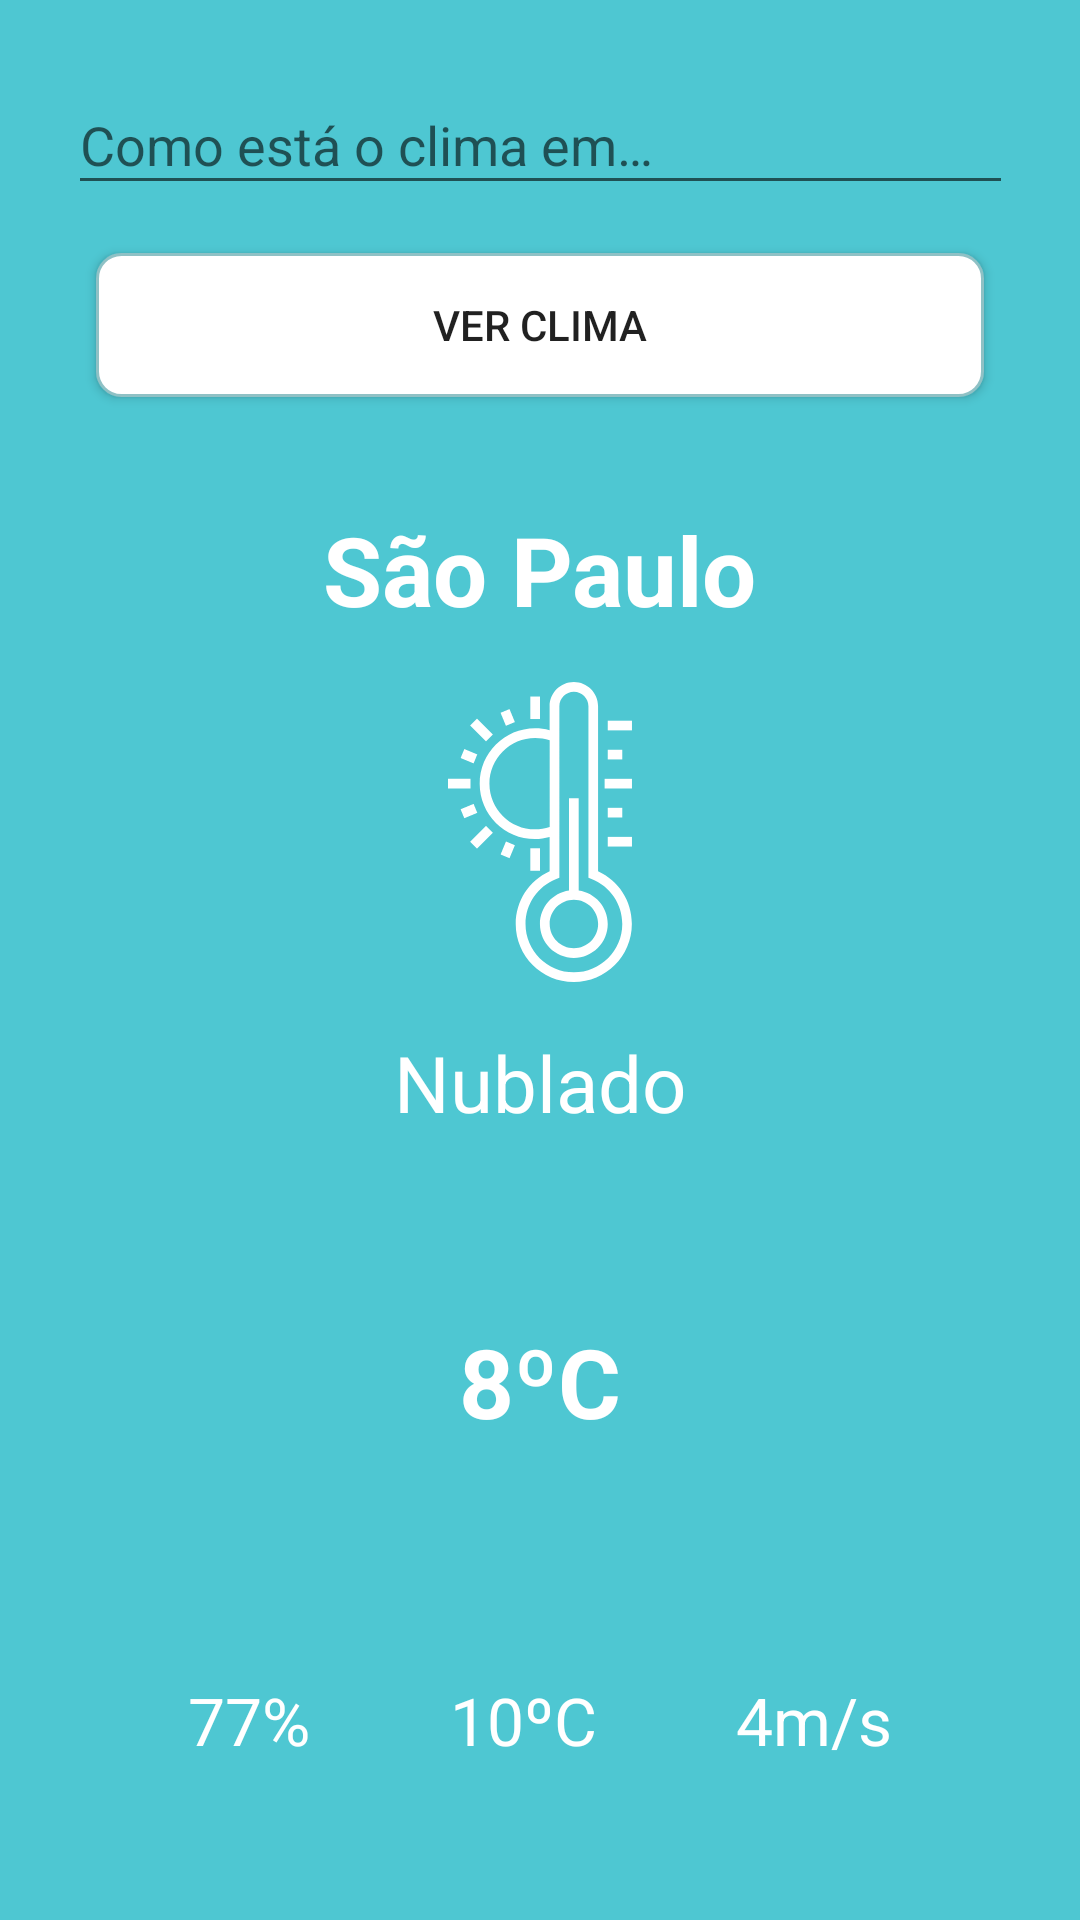

Android layout source for this screen:
<!-- AndroidManifest.xml: application theme AppTheme -->
<!-- res/layout/activity_weather.xml -->
<?xml version="1.0" encoding="utf-8"?>
<androidx.constraintlayout.widget.ConstraintLayout xmlns:android="http://schemas.android.com/apk/res/android"
  xmlns:app="http://schemas.android.com/apk/res-auto"
  xmlns:tools="http://schemas.android.com/tools"
  android:layout_width="match_parent"
  android:layout_height="match_parent"
  android:background="@color/colorPrimary"
  android:orientation="vertical"
  android:padding="@dimen/component_interface_square_16"
  tools:context=".ui.activity.WeatherActivity">

  <com.google.android.material.textfield.TextInputLayout
    android:id="@+id/TextInputLayoutCity"
    android:layout_width="wrap_content"
    android:layout_height="wrap_content"
    app:layout_constraintEnd_toEndOf="parent"
    app:layout_constraintStart_toStartOf="parent"
    app:layout_constraintTop_toTopOf="parent">

    <com.google.android.material.textfield.TextInputEditText
      android:id="@+id/editTextCityInput"
      android:layout_width="wrap_content"
      android:layout_height="wrap_content"
      android:ems="15"
      android:hint="@string/hint_search_city_input"
      android:importantForAutofill="no"
      android:inputType="textCapCharacters"
      android:textAllCaps="true"
      android:textColor="@color/colorText"
      android:textColorHint="@color/colorText" />
  </com.google.android.material.textfield.TextInputLayout>

  <Button
    android:id="@+id/btnSearch"
    android:layout_width="match_parent"
    android:layout_height="wrap_content"
    android:layout_margin="@dimen/component_interface_square_16"
    android:background="@drawable/button_circle"
    android:text="@string/label_btn_search"
    app:layout_constraintEnd_toEndOf="parent"
    app:layout_constraintStart_toStartOf="parent"
    app:layout_constraintTop_toBottomOf="@+id/TextInputLayoutCity" />

  <include
    layout="@layout/result_weather_search"
    android:layout_width="match_parent"
    android:layout_height="0dp"
    android:layout_marginTop="@dimen/component_interface_stack_36"
    app:layout_constraintBottom_toBottomOf="parent"
    app:layout_constraintEnd_toEndOf="parent"
    app:layout_constraintStart_toStartOf="parent"
    app:layout_constraintTop_toBottomOf="@+id/btnSearch" />

</androidx.constraintlayout.widget.ConstraintLayout>
<!-- res/layout/result_weather_search.xml (included above) -->
<?xml version="1.0" encoding="utf-8"?>
<androidx.constraintlayout.widget.ConstraintLayout xmlns:android="http://schemas.android.com/apk/res/android"
  xmlns:app="http://schemas.android.com/apk/res-auto"
  xmlns:tools="http://schemas.android.com/tools"
  android:layout_width="match_parent"
  android:layout_height="match_parent"
  android:background="@color/colorPrimary">

  <TextView
    android:id="@+id/cityResponseTextView"
    style="@style/AppTheme.DayTheme.Title"
    android:textSize="@dimen/component_interface_title"
    app:layout_constraintEnd_toEndOf="parent"
    app:layout_constraintStart_toStartOf="parent"
    app:layout_constraintTop_toTopOf="parent"
    tools:text="São Paulo" />

  <ImageView
    android:id="@+id/iconWeatherImageView"
    android:layout_width="100dp"
    android:layout_height="100dp"
    android:layout_margin="@dimen/component_interface_square_16"
    android:contentDescription="@string/content_description_icon_weather_time"
    app:layout_constraintEnd_toEndOf="parent"
    app:layout_constraintStart_toStartOf="parent"
    app:layout_constraintTop_toBottomOf="@+id/cityResponseTextView"
    tools:src="@drawable/ic_thermometer_sun" />

  <TextView
    android:id="@+id/weatherResponseTextView"
    style="@style/AppTheme.DayTheme.Subtitle"
    android:layout_marginTop="@dimen/component_interface_stack_16"
    app:layout_constraintEnd_toEndOf="parent"
    app:layout_constraintStart_toStartOf="parent"
    app:layout_constraintTop_toBottomOf="@+id/iconWeatherImageView"
    tools:text="Nublado" />

  <TextView
    android:id="@+id/tempResponseTextView"
    style="@style/AppTheme.DayTheme.FontStyle"
    android:layout_marginStart="@dimen/component_interface_inline_36"
    android:layout_marginEnd="@dimen/component_interface_inline_36"
    android:textSize="32sp"
    android:textStyle="bold"
    app:layout_constraintBottom_toBottomOf="parent"
    app:layout_constraintEnd_toEndOf="parent"
    app:layout_constraintStart_toStartOf="parent"
    app:layout_constraintTop_toBottomOf="@+id/weatherResponseTextView"
    app:layout_constraintVertical_bias="0.3"
    tools:text="8ºC" />

  <TextView
    android:id="@+id/humidityResponseTextView"
    style="@style/AppTheme.DayTheme.FontStyle"
    app:layout_constraintEnd_toStartOf="@+id/feelsLikeResponseTextView"
    app:layout_constraintStart_toStartOf="parent"
    app:layout_constraintTop_toTopOf="@+id/feelsLikeResponseTextView"
    tools:text="77%" />

  <TextView
    android:id="@+id/feelsLikeResponseTextView"
    style="@style/AppTheme.DayTheme.FontStyle"
    android:layout_marginBottom="@dimen/component_interface_stack_36"
    app:layout_constraintBottom_toBottomOf="parent"
    app:layout_constraintEnd_toStartOf="@+id/windSpeedResponseTextView"
    app:layout_constraintStart_toEndOf="@+id/humidityResponseTextView"
    app:layout_constraintTop_toBottomOf="@+id/tempResponseTextView"
    app:layout_constraintVertical_bias="1.0"
    tools:text="10ºC" />

  <TextView
    android:id="@+id/windSpeedResponseTextView"
    style="@style/AppTheme.DayTheme.FontStyle"
    app:layout_constraintEnd_toEndOf="parent"
    app:layout_constraintStart_toEndOf="@+id/feelsLikeResponseTextView"
    app:layout_constraintTop_toTopOf="@+id/feelsLikeResponseTextView"
    tools:text="4m/s" />

</androidx.constraintlayout.widget.ConstraintLayout>
<!-- resources referenced by this layout -->
<resources>
  <color name="colorPrimary">#4ec7d2</color>
  <color name="colorText">#FFFFFF</color>
  <dimen name="component_interface_inline_36">36dp</dimen>
  <dimen name="component_interface_square_16">16dp</dimen>
  <dimen name="component_interface_stack_16">16dp</dimen>
  <dimen name="component_interface_stack_36">36dp</dimen>
  <dimen name="component_interface_title">32sp</dimen>
  <!-- drawable button_circle (drawable) -->
  <?xml version="1.0" encoding="utf-8"?>
  <selector xmlns:android="http://schemas.android.com/apk/res/android">
    <item android:state_pressed="true">
      <shape android:shape="rectangle">
        <corners android:radius="@dimen/component_interface_button_radius" />
        <stroke android:width="@dimen/component_interface_button_stroke" android:color="@color/colorStrokeButtonSearch" />
        <solid android:color="@color/colorButtonSearchPressed" />
      </shape>
    </item>
    <item android:state_focused="true">
      <shape android:shape="rectangle">
        <corners android:radius="@dimen/component_interface_button_radius" />
        <stroke android:width="@dimen/component_interface_button_stroke" android:color="@color/colorStrokeButtonSearch" />
        <solid android:color="@color/colorButtonSearchPressed" />
      </shape>
    </item>
    <item>
      <shape android:shape="rectangle">
        <corners android:radius="@dimen/component_interface_button_radius" />
        <stroke android:width="@dimen/component_interface_button_stroke" android:color="@color/colorStrokeButtonSearch" />
        <solid android:color="@color/colorButtonSearch" />
      </shape>
    </item>
  </selector>
  <!-- drawable ic_thermometer_sun: vector/xml drawable (drawable, 2774 chars, omitted) -->
  <string name="content_description_icon_weather_time">Icon weather time</string>
  <string name="hint_search_city_input">Como está o clima em…</string>
  <string name="label_btn_search">Ver clima</string>
  <style name="AppTheme.DayTheme.FontStyle" parent="AppTheme.DayTheme">
      <item name="android:layout_width">wrap_content</item>
      <item name="android:layout_height">wrap_content</item>
      <item name="android:textColor">#FFFFFF</item>
      <item name="android:textSize">@dimen/component_interface_font_style</item>
    </style>
  <style name="AppTheme.DayTheme.Subtitle" parent="AppTheme.DayTheme">
      <item name="android:layout_width">wrap_content</item>
      <item name="android:layout_height">wrap_content</item>
      <item name="android:textColor">#FFFFFF</item>
      <item name="android:textSize">@dimen/component_interface_subtitle</item>
    </style>
  <style name="AppTheme.DayTheme.Title" parent="AppTheme.DayTheme">
      <item name="android:layout_width">wrap_content</item>
      <item name="android:layout_height">wrap_content</item>
      <item name="android:textStyle">bold</item>
      <item name="android:textColor">#FFFFFF</item>
      <item name="android:textSize">@dimen/component_interface_title</item>
    </style>
  <style name="AppTheme" parent="Theme.AppCompat.Light.NoActionBar">
      
      <item name="colorPrimary">@color/colorPrimary</item>
      <item name="colorPrimaryDark">@color/colorPrimaryDark</item>
      <item name="colorAccent">@color/colorAccent</item>
    </style>
  <dimen name="component_interface_button_radius">8dp</dimen>
  <dimen name="component_interface_button_stroke">1dp</dimen>
  <color name="colorStrokeButtonSearch">#8FC1C5</color>
  <color name="colorButtonSearchPressed">#E1E1E1</color>
  <color name="colorButtonSearch">#FFFFFF</color>
  <style name="AppTheme.DayTheme" parent="AppTheme">
      <item name="fontFamily">sans-serif</item>
    </style>
  <dimen name="component_interface_font_style">22sp</dimen>
  <dimen name="component_interface_subtitle">26sp</dimen>
  <color name="colorPrimaryDark">#3AA1AA</color>
  <color name="colorAccent">#FFFFFF</color>
</resources>
